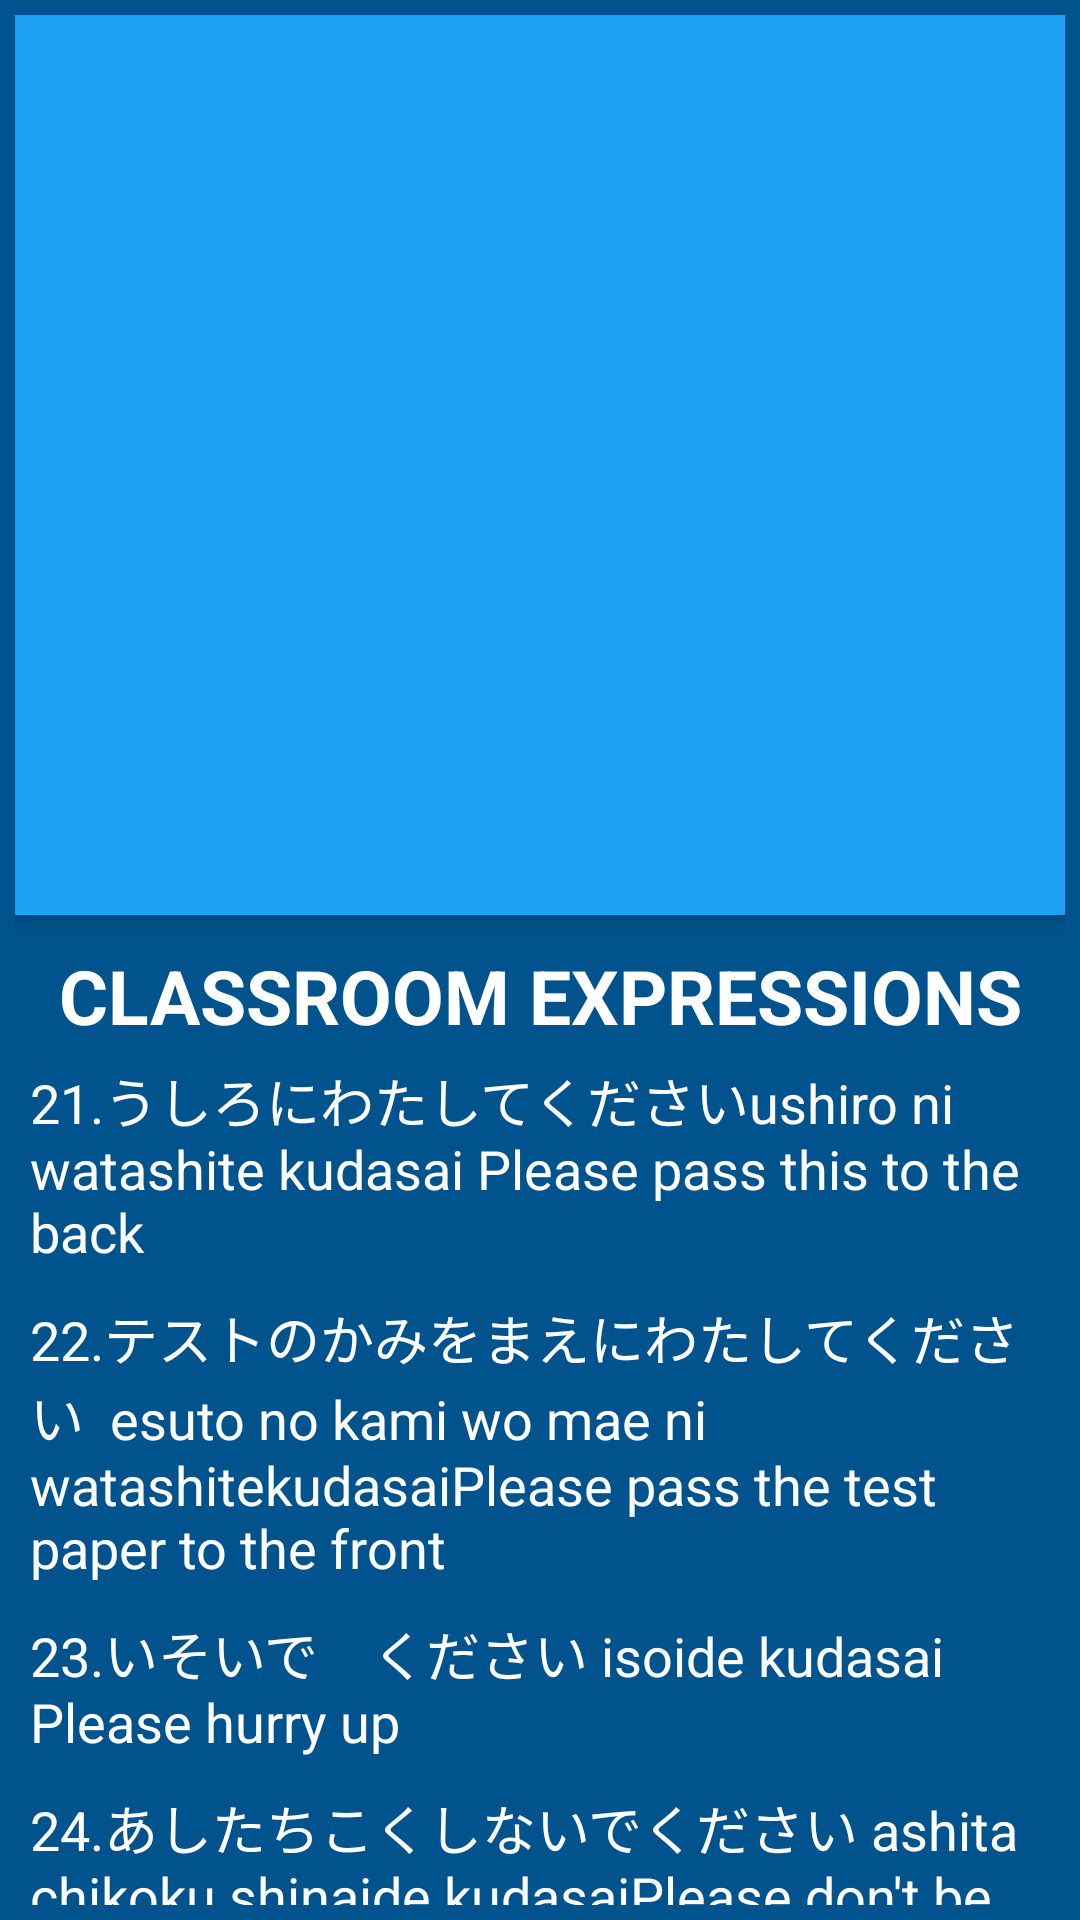

Produce the Android XML layout that renders to this screen, including the resource entries it uses.
<!-- AndroidManifest.xml: application theme Theme.Navigation -->
<!-- res/layout/activity_lesson3_greetings.xml -->
<?xml version="1.0" encoding="utf-8"?>
<androidx.coordinatorlayout.widget.CoordinatorLayout xmlns:android="http://schemas.android.com/apk/res/android"
    xmlns:app="http://schemas.android.com/apk/res-auto"
    xmlns:tools="http://schemas.android.com/tools"
    android:layout_width="match_parent"
    android:layout_height="match_parent"
    android:padding="5dp"
    android:background="@color/maverick"
    tools:context=".Lesson3_Greetings">

    <com.google.android.material.appbar.AppBarLayout
        android:layout_width="match_parent"
        android:layout_height="wrap_content">

        <com.google.android.material.appbar.CollapsingToolbarLayout
            android:layout_width="match_parent"
            android:layout_height="300dp"
            app:layout_scrollFlags="scroll|enterAlways"
            app:contentScrim="@color/maverick">
            <ImageView
                android:id="@+id/iv_kanji_1"
                android:layout_width="match_parent"
                android:layout_height="match_parent"
                android:src="@drawable/greeting"
                android:scaleType="centerCrop"
                app:layout_collapseMode="parallax"/>
            <androidx.appcompat.widget.Toolbar
                android:layout_width="match_parent"
                android:layout_height="?attr/actionBarSize"/>
        </com.google.android.material.appbar.CollapsingToolbarLayout>

    </com.google.android.material.appbar.AppBarLayout>

    <androidx.core.widget.NestedScrollView
        android:layout_width="match_parent"
        android:layout_height="match_parent"
        app:layout_behavior="@string/appbar_scrolling_view_behavior">

        <LinearLayout
            android:layout_width="match_parent"
            android:layout_height="match_parent"
            android:orientation="vertical">

            <TextView
                android:layout_width="match_parent"
                android:layout_height="wrap_content"
                android:layout_marginTop="10dp"
                android:textStyle="bold"
                android:text="CLASSROOM EXPRESSIONS"
                android:textSize="25sp"
                android:textAlignment="center"
                android:textColor="@color/white" />
            <TextView
                android:layout_width="match_parent"
                android:layout_height="wrap_content"
                android:layout_marginTop="10dp"
                android:text="@string/c21"
                android:textSize="18sp"
                android:layout_margin="5dp"
                android:textColor="@color/white" />
            <TextView
                android:layout_width="match_parent"
                android:layout_height="wrap_content"
                android:layout_marginTop="10dp"
                android:text="@string/c22"
                android:textSize="18sp"
                android:layout_margin="5dp"
                android:textColor="@color/white" />
            <TextView
                android:layout_width="match_parent"
                android:layout_height="wrap_content"
                android:layout_marginTop="10dp"
                android:text="@string/c23"
                android:textSize="18sp"
                android:layout_margin="5dp"
                android:textColor="@color/white" />
            <TextView
                android:layout_width="match_parent"
                android:layout_height="wrap_content"
                android:layout_marginTop="10dp"
                android:text="@string/c24"
                android:textSize="18sp"
                android:layout_margin="5dp"
                android:textColor="@color/white" />
            <TextView
                android:layout_width="match_parent"
                android:layout_height="wrap_content"
                android:layout_marginTop="10dp"
                android:text="@string/c25"
                android:textSize="18sp"
                android:layout_margin="5dp"
                android:textColor="@color/white" />
            <TextView
                android:layout_width="match_parent"
                android:layout_height="wrap_content"
                android:layout_marginTop="10dp"
                android:text="@string/c26"
                android:textSize="18sp"
                android:layout_margin="5dp"
                android:textColor="@color/white" />
            <TextView
                android:layout_width="match_parent"
                android:layout_height="wrap_content"
                android:layout_marginTop="10dp"
                android:text="@string/c27"
                android:textSize="18sp"
                android:layout_margin="5dp"
                android:textColor="@color/white" />
            <TextView
                android:layout_width="match_parent"
                android:layout_height="wrap_content"
                android:layout_marginTop="10dp"
                android:text="@string/c28"
                android:textSize="18sp"
                android:layout_margin="5dp"
                android:textColor="@color/white" />
            <TextView
                android:layout_width="match_parent"
                android:layout_height="wrap_content"
                android:layout_marginTop="10dp"
                android:text="@string/c29"
                android:textSize="18sp"
                android:layout_margin="5dp"
                android:textColor="@color/white" />
            <TextView
                android:layout_width="match_parent"
                android:layout_height="wrap_content"
                android:layout_marginTop="10dp"
                android:text="@string/c30"
                android:textSize="18sp"
                android:layout_margin="5dp"
                android:textColor="@color/white" />
            <TextView
                android:layout_width="match_parent"
                android:layout_height="wrap_content"
                android:layout_marginTop="10dp"
                android:text="@string/c31"
                android:textSize="18sp"
                android:layout_margin="5dp"
                android:textColor="@color/white" />
            <TextView
                android:layout_width="match_parent"
                android:layout_height="wrap_content"
                android:layout_marginTop="10dp"
                android:text="@string/c32"
                android:textSize="18sp"
                android:layout_margin="5dp"
                android:textColor="@color/white" />
            <TextView
                android:layout_width="match_parent"
                android:layout_height="wrap_content"
                android:layout_marginTop="10dp"
                android:text="@string/c33"
                android:textSize="18sp"
                android:layout_margin="5dp"
                android:textColor="@color/white" />
            <TextView
                android:layout_width="match_parent"
                android:layout_height="wrap_content"
                android:layout_marginTop="10dp"
                android:text="@string/c34"
                android:textSize="18sp"
                android:layout_margin="5dp"
                android:textColor="@color/white" />
            <TextView
                android:layout_width="match_parent"
                android:layout_height="wrap_content"
                android:layout_marginTop="10dp"
                android:text="@string/c35"
                android:textSize="18sp"
                android:layout_margin="5dp"
                android:textColor="@color/white" />

        </LinearLayout>

    </androidx.core.widget.NestedScrollView>

</androidx.coordinatorlayout.widget.CoordinatorLayout>
<!-- resources referenced by this layout -->
<resources>
  <color name="maverick">#00538C</color>
  <color name="white">#FFFFFFFF</color>
  <string name="c21">21.うしろにわたしてくださいushiro ni watashite kudasai \Please pass this to the back</string>
  <string name="c22">22.テストのかみをまえにわたしてください \tesuto no kami wo mae ni watashitekudasai\Please pass the test paper to the front</string>
  <string name="c23">23.いそいで　ください isoide kudasai Please hurry up</string>
  <string name="c24">24.あしたちこくしないでください \ashita chikoku shinaide kudasaiPlease don\'t be late tomorrow</string>
  <string name="c25">25.わかりましたか wakarimashitaka \Did you understand?</string>
  <string name="c26">26.はい、わかりました hai, wakarimashita \Yes,I understood</string>
  <string name="c27">27.いいえ、わかりません iie, wakarimasen No, I don\'t understand</string>
  <string name="c28">28.しっていますか shitte imasuka\ Do you know?</string>
  <string name="c29">29.はい、しっています hai, shitte imasu  Yes, I know</string>
  <string name="c30">30.いいえ、しりません iie, shirimasen No, I don\'t know</string>
  <string name="c31">31.あしたもってきてください ashita motte kite kudasai \Please bring this tomorrow</string>
  <string name="c32">32.ちょっと　やすみましょう chotto yasumimashouLet\'s take a short break</string>
  <string name="c33">33.10ぷん　やすんで　ください juppun yasunde kudasai Please take a 10min break</string>
  <string name="c34">34.がんばってください ganbatte kudasaiPlease do your best</string>
  <string name="c35">35.では　おわります dewa owarimasu Thats all for today\'s lesson)</string>
  <style name="Theme.Navigation" parent="Theme.MaterialComponents.DayNight.DarkActionBar">
          
          <item name="colorPrimary">#1da1f2</item>
          <item name="colorPrimaryVariant">#00538C</item>
          <item name="colorOnPrimary">@color/white</item>
          
          <item name="colorSecondary">@color/teal_200</item>
          <item name="colorSecondaryVariant">@color/teal_700</item>
          <item name="colorOnSecondary">@color/black</item>
          
          <item name="android:statusBarColor">?attr/colorPrimaryVariant</item>
          
      </style>
  <color name="teal_200">#FF03DAC5</color>
  <color name="teal_700">#FF018786</color>
  <color name="black">#FF000000</color>
</resources>
